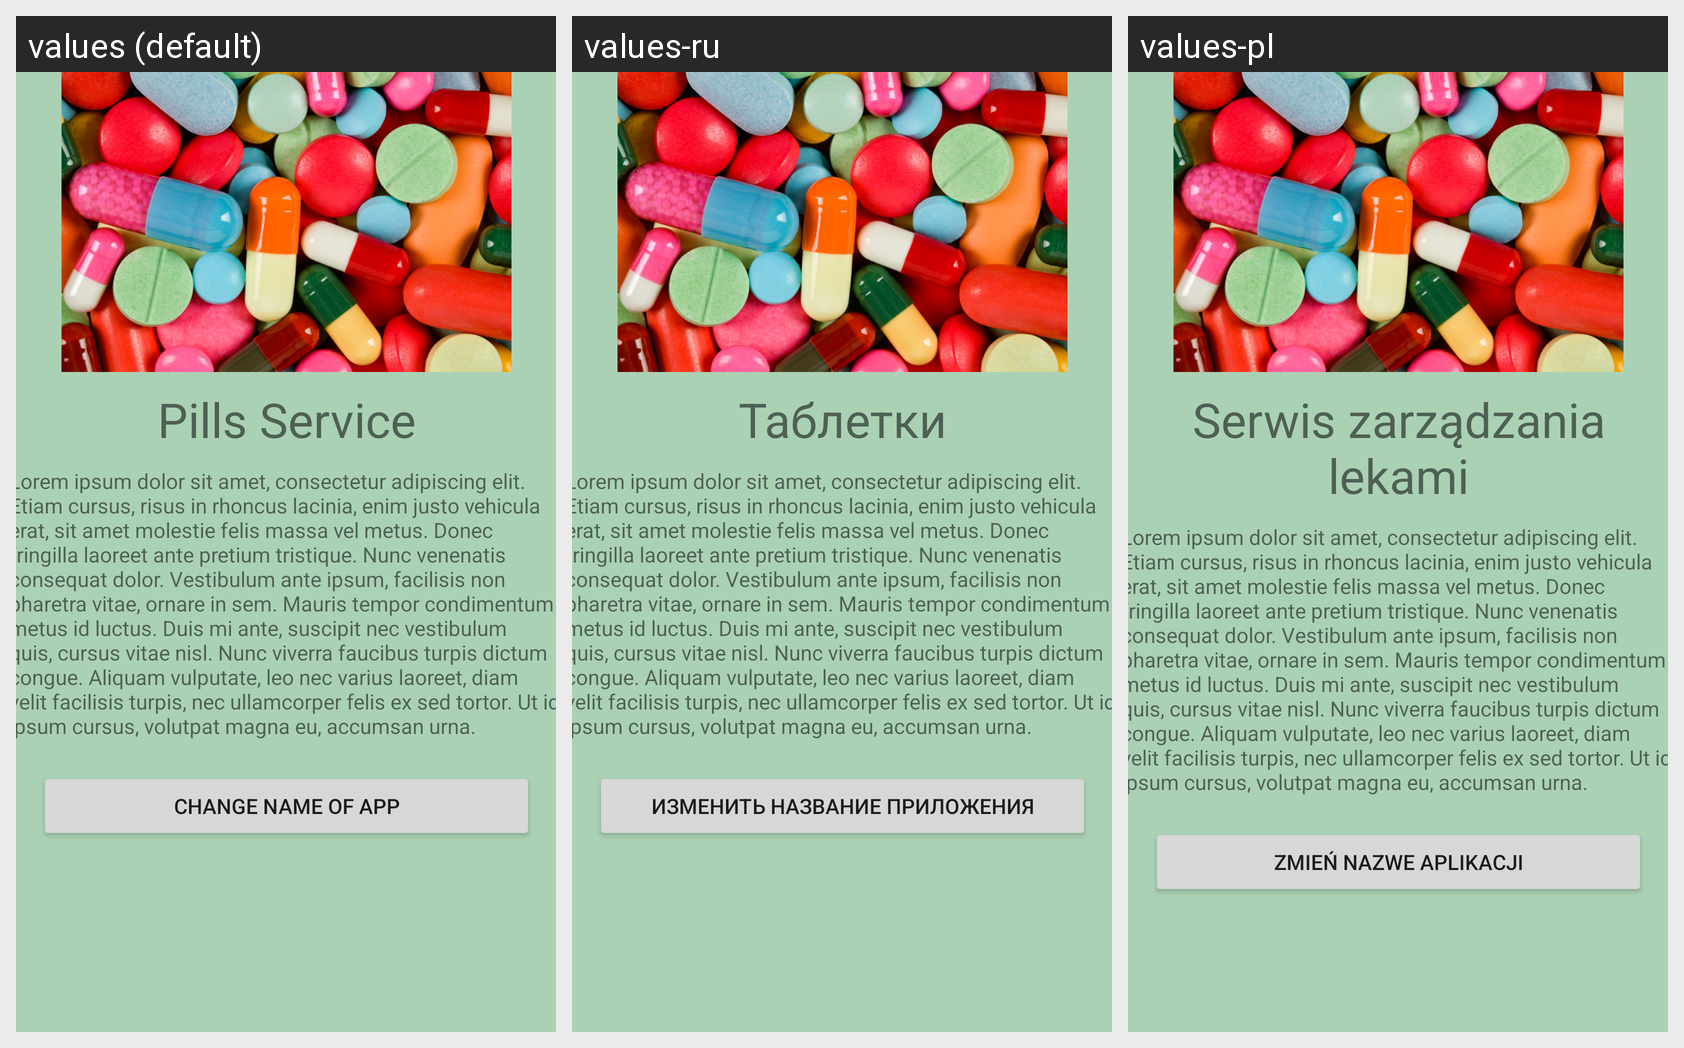

Locale-by-locale string values for the Android screen shown in this grid:
Android screen res/layout/activity_about_app.xml rendered under 3 locales, left to right: values (default), values-ru, values-pl. Device: Nexus 5 (rendered at 1080×1920; each locale shown at half size, 540×960, under a caption strip naming it); theme Theme.PillService.
Strings drawn on this screen, with the default value and each locale's value (text and hints the layout hard-codes appear in the picture but are not listed):

pills_service
  values: Pills Service
  values-ru: Таблетки
  values-pl: Serwis zarządzania lekami

lorem_ipsum
  values: Lorem ipsum dolor sit amet, consectetur adipiscing elit. Etiam cursus, risus in rhoncus lacinia, enim justo vehicula erat, sit amet molestie felis massa vel metus. Donec fringilla laoreet ante pretium tristique. Nunc venenatis consequat dolor. Vestibulum ante ipsum, facilisis non pharetra vitae, ornare in sem. Mauris tempor condimentum metus id luctus. Duis mi ante, suscipit nec vestibulum quis, …[clipped]
  values-ru: Lorem ipsum dolor sit amet, consectetur adipiscing elit. Etiam cursus, risus in rhoncus lacinia, enim justo vehicula erat, sit amet molestie felis massa vel metus. Donec fringilla laoreet ante pretium tristique. Nunc venenatis consequat dolor. Vestibulum ante ipsum, facilisis non pharetra vitae, ornare in sem. Mauris tempor condimentum metus id luctus. Duis mi ante, suscipit nec vestibulum quis, …[clipped]
  values-pl: Lorem ipsum dolor sit amet, consectetur adipiscing elit. Etiam cursus, risus in rhoncus lacinia, enim justo vehicula erat, sit amet molestie felis massa vel metus. Donec fringilla laoreet ante pretium tristique. Nunc venenatis consequat dolor. Vestibulum ante ipsum, facilisis non pharetra vitae, ornare in sem. Mauris tempor condimentum metus id luctus. Duis mi ante, suscipit nec vestibulum quis, …[clipped]

change_name_of_app
  values: Change name of app
  values-ru: Изменить название приложения
  values-pl: Zmień nazwe aplikacji
